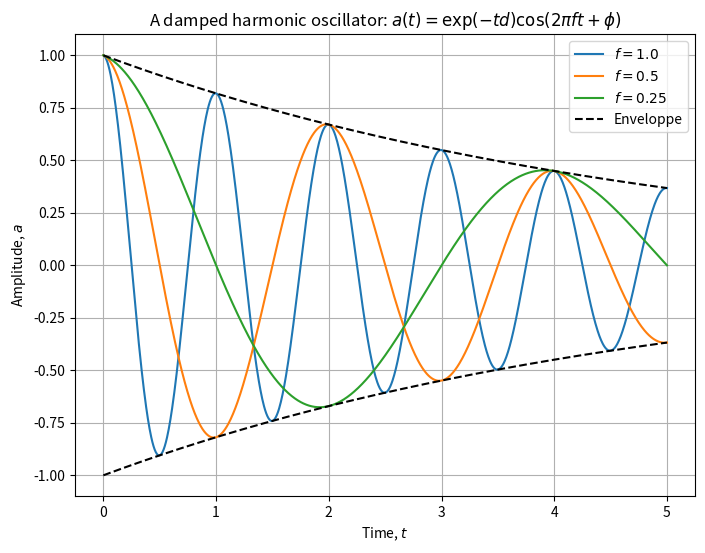

Here is the Python script that generated this plot:
# UNCOMMENT FOR INTERACTIVE PLOTS
# %matplotlib notebook
import numpy as np
import pandas as pd
import matplotlib.pyplot as plt

def func(t, damp=1.0, freq=1.0, phase=0.0):
    """
    The solution of a second order linear ordinary differential equation:

    func(t) = exp(-t * damp) * cos(2 * pi * f * t + phase)

    Inputs:
    * damp: dampening coefficient.
    * freq: frequency
    * phase: the phase of the signal

    Ouput: data as a DataFrame for easier post processing.
    """
    return pd.DataFrame(
        {"a": np.exp(-t * damp) * np.cos(2.0 * np.pi * freq * t + phase), "t": t}
    )


t = np.linspace(0.0, 5.0, 1001)
data = func(t, damp=0.1, freq=1.0)
data.head()

plt.figure(figsize=(8, 6))
for f in [1.0, 0.5, 0.25]:
    data = func(t, damp=0.2, freq=f)
    plt.plot(data.t, data.a, label="$f={0}$".format(f))
data = func(t, damp=0.2, freq=0)
plt.plot(data.t, data.a, "k--", label="Enveloppe")
plt.plot(data.t, -data.a, "k--")
plt.grid()
plt.legend(loc="best")
plt.xlabel("Time, $t$")
plt.ylabel("Amplitude, $a$")
plt.title(r"A damped harmonic oscillator: $a(t) = \exp(-t d) \cos (2 \pi f t + \phi)$")
plt.show()